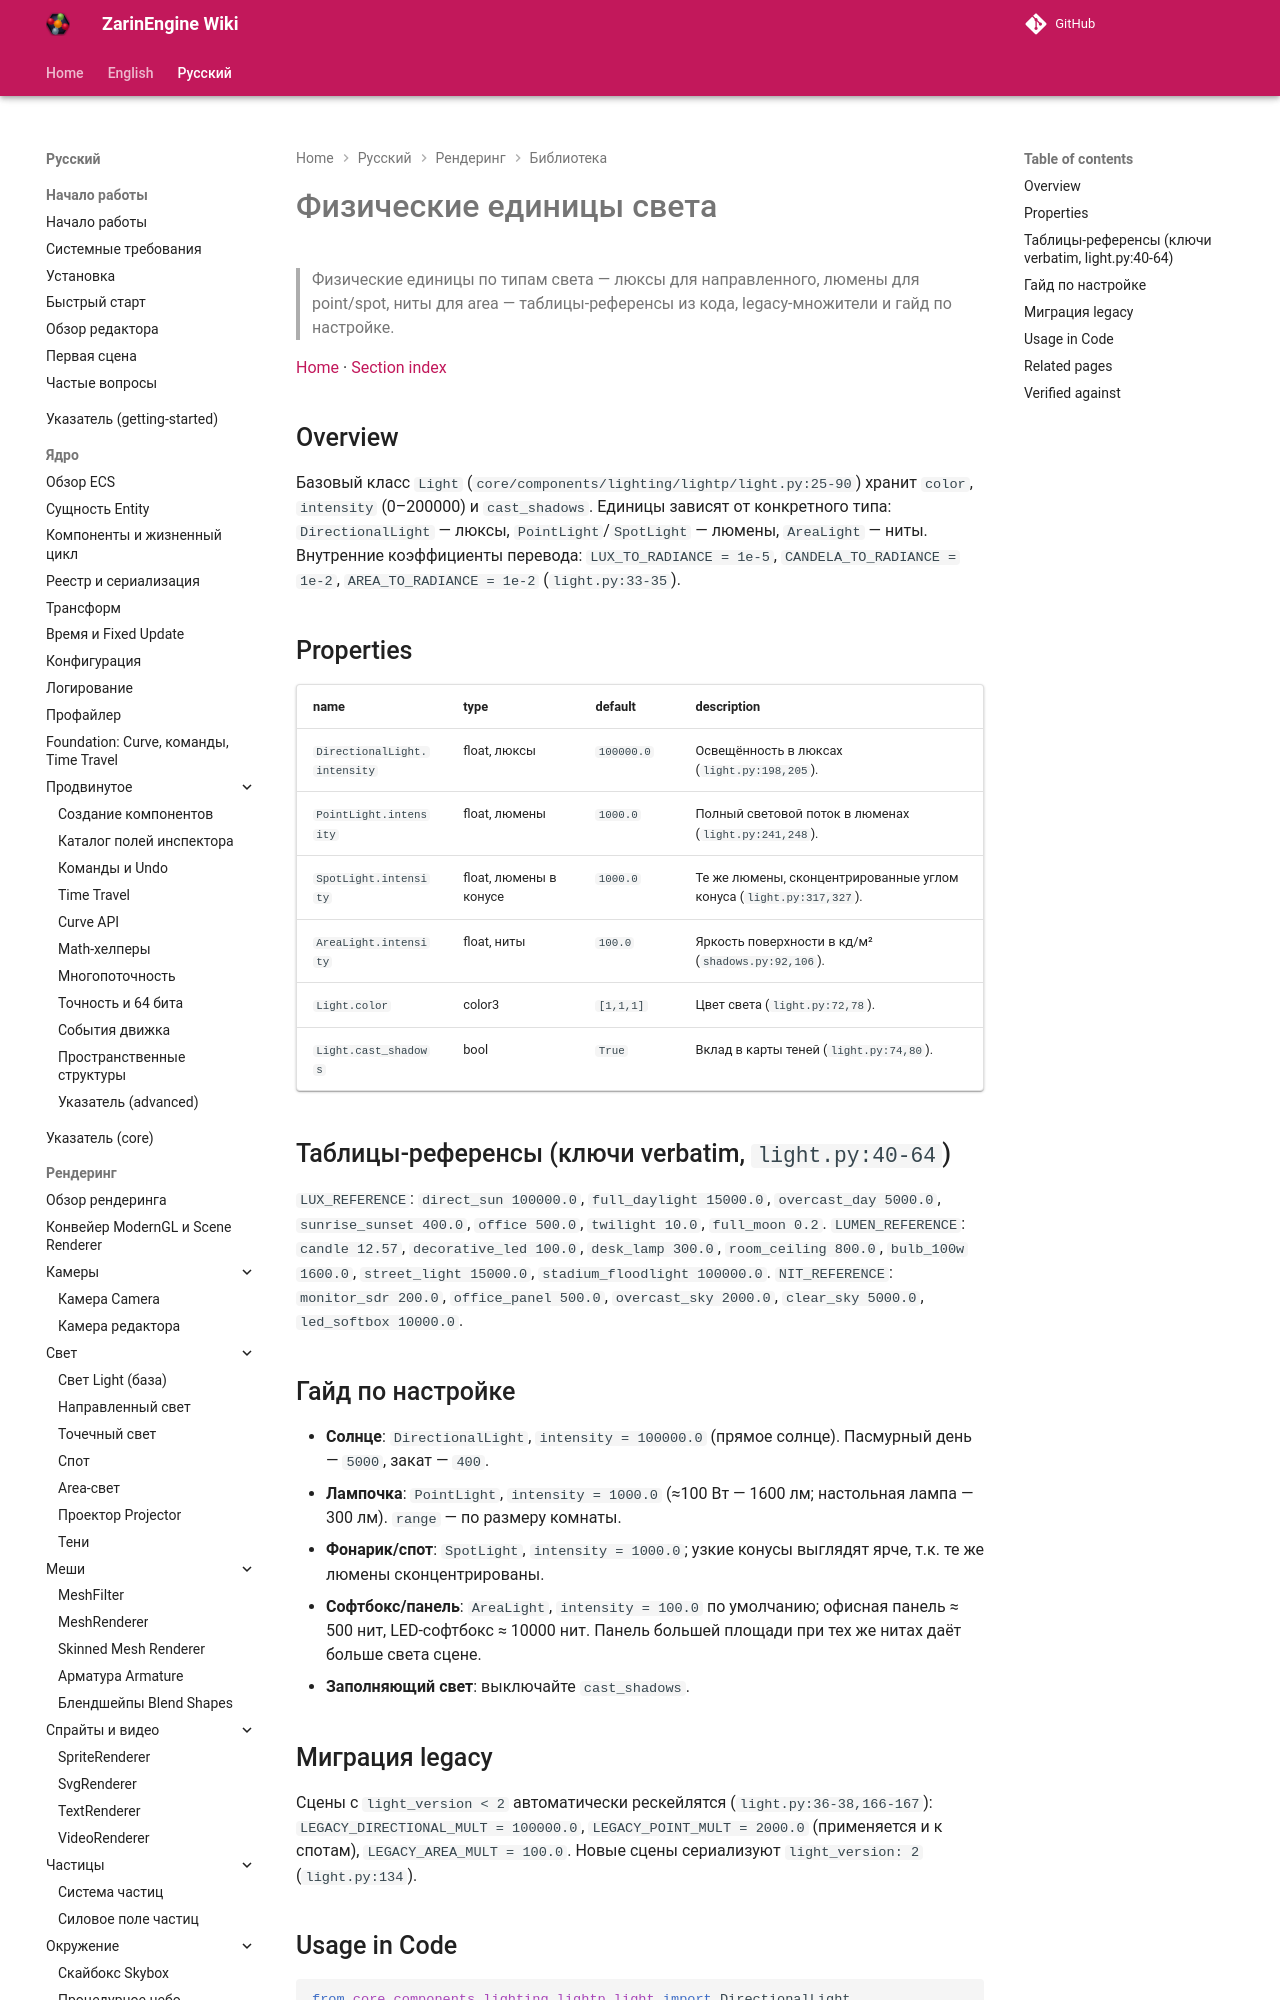

repository: EgorKonstrukt/ZarinEngineWiki · page: ru/rendering/library/light-units/index.html · generator: mkdocs

# Физические единицы света

> Физические единицы по типам света — люксы для направленного, люмены для point/spot, ниты для area — таблицы-референсы из кода, legacy-множители и гайд по настройке.

[Home](../../../index.md) · [Section index](../_section.md)

## Overview

Базовый класс `Light` (`core/components/lighting/lightp/light.py:25-90`) хранит `color`, `intensity` (0–200000) и `cast_shadows`. Единицы зависят от конкретного типа: `DirectionalLight` — люксы, `PointLight`/`SpotLight` — люмены, `AreaLight` — ниты. Внутренние коэффициенты перевода: `LUX_TO_RADIANCE = 1e-5`, `CANDELA_TO_RADIANCE = 1e-2`, `AREA_TO_RADIANCE = 1e-2` (`light.py:33-35`).
